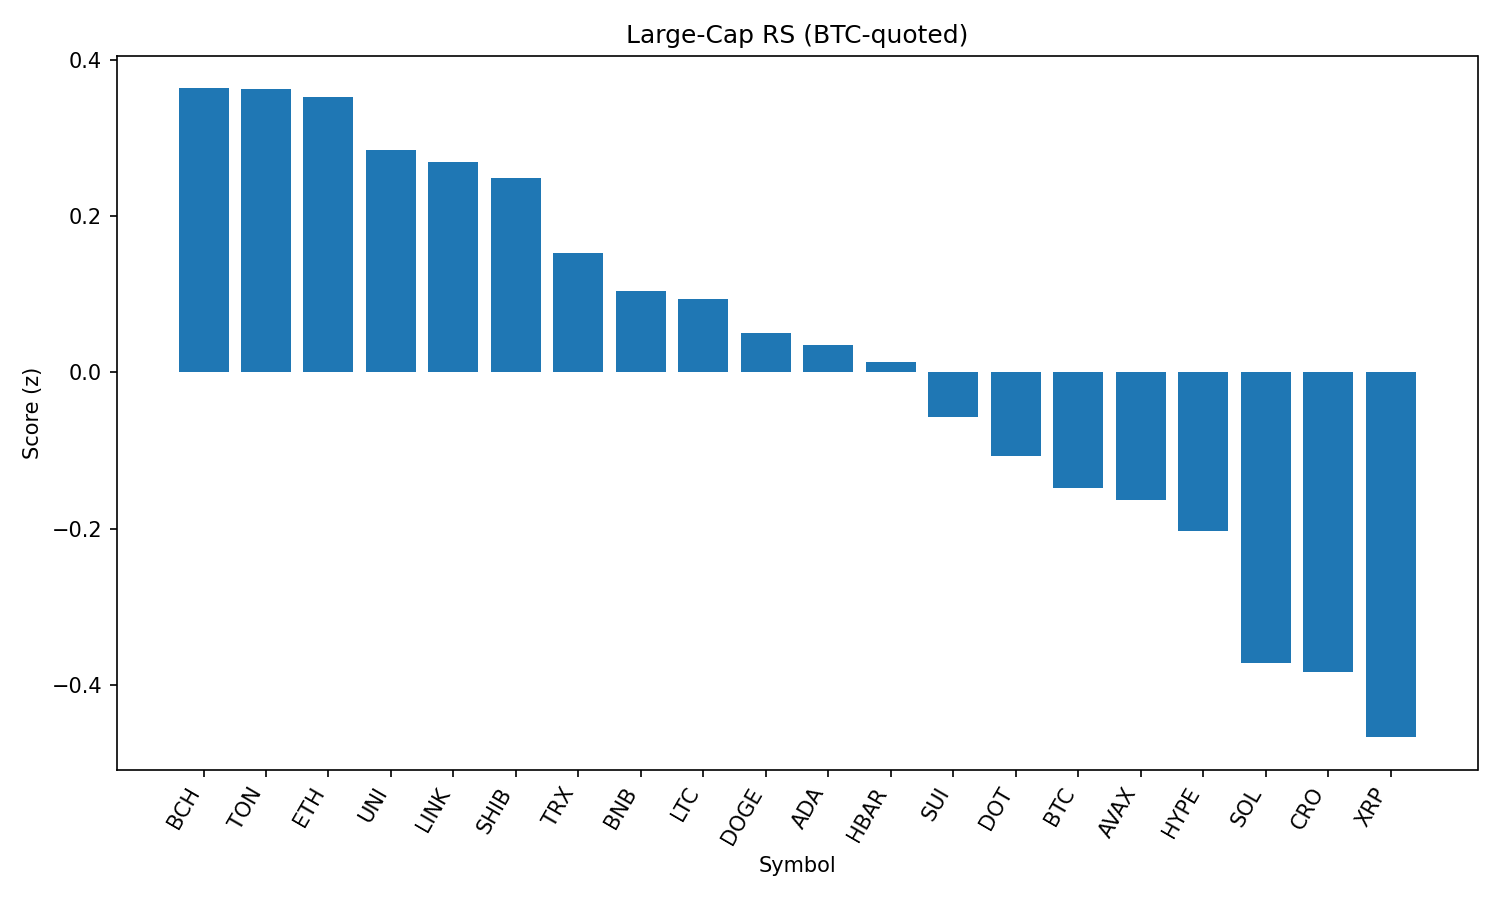

Values plotted in this chart, from the file beside it:
rank, name, symbol, price_btc, price_usd, pct_1h_btc, pct_24h_btc, pct_7d_btc, market_cap_rank, market_cap_usd, volume_usd, score
1, Bitcoin Cash, BCH, 0.004933, 536.1, 0.6603, 1.202, -3.263, 22, 10678975142, 241206485, 0.3634
2, Toncoin, TON, 2.853e-05, 3.1, 0.1622, 2.573, -2.427, 29, 7962571419, 150784830, 0.3625
3, Ethereum, ETH, 0.04048, 4400, 0.1765, 2.168, -1.129, 2, 530898878471, 33658862324, 0.3522
4, Uniswap, UNI, 8.975e-05, 9.75, 0.06963, 2.575, -7.398, 34, 5857190727, 308411370, 0.2844
5, Chainlink, LINK, 0.0002156, 23.43, 0.5727, 0.9471, -3.325, 13, 15888639198, 1335802382, 0.2693
6, Shiba Inu, SHIB, 1.14138e-10, 1.24e-05, -0.06115, 2.541, -0.3039, 30, 7309504536, 269853942, 0.2487
7, TRON, TRX, 3.13e-06, 0.3405, -0.0002425, 1.84, 0.3751, 10, 32231978564, 970783639, 0.1526
8, BNB, BNB, 0.00792, 860.6, 0.007217, 1.481, 3.018, 5, 119789991273, 1251335877, 0.1038
9, Litecoin, LTC, 0.001021, 110.9, 0.02649, 1.568, -2.979, 27, 8464838661, 503553663, 0.09447
10, Dogecoin, DOGE, 1.99e-06, 0.2161, -0.06049, 1.581, -3.405, 9, 32586610875, 2058191189, 0.05085
11, Cardano, ADA, 7.66e-06, 0.8322, -0.2262, 1.977, -3.685, 11, 30368921892, 1481472407, 0.03468
12, Hedera, HBAR, 2.08e-06, 0.2265, 0.3658, 0.2199, -3.788, 24, 9602054581, 256277178, 0.0138
13, Sui, SUI, 3.06e-05, 3.33, -0.2378, 1.58, -5.352, 19, 11683599681, 1367424033, -0.05762
14, Polkadot, DOT, 3.494e-05, 3.8, -0.02175, 0.6374, -2.583, 35, 5780453695, 330226411, -0.1077
15, Bitcoin, BTC, 1.0, 108673, 0.0, 0.0, 0.0, 1, 2163777701344, 48011439095, -0.1477
16, Avalanche, AVAX, 0.0002176, 23.65, 0.04422, 0.1485, -2.346, 23, 9986099322, 584994547, -0.164
17, Hyperliquid, HYPE, 0.0004022, 43.71, 0.06917, -0.3839, 6.319, 18, 11835455407, 295906073, -0.2027
18, Solana, SOL, 0.001866, 202.8, 0.1608, -1.617, 5.756, 6, 109717696925, 10047108834, -0.3726
19, Cronos, CRO, 2.91e-06, 0.3172, -4.158, 7.153, 118.2, 21, 10657327529, 837764159, -0.3836
20, XRP, XRP, 2.585e-05, 2.81, 0.02724, -1.46, -1.91, 4, 167173579224, 6156331305, -0.4672
21, Stellar, XLM, 3.29e-06, 0.358, -0.05268, -1.098, -7.903, 20, 11237776866, 319360032, -0.4876
